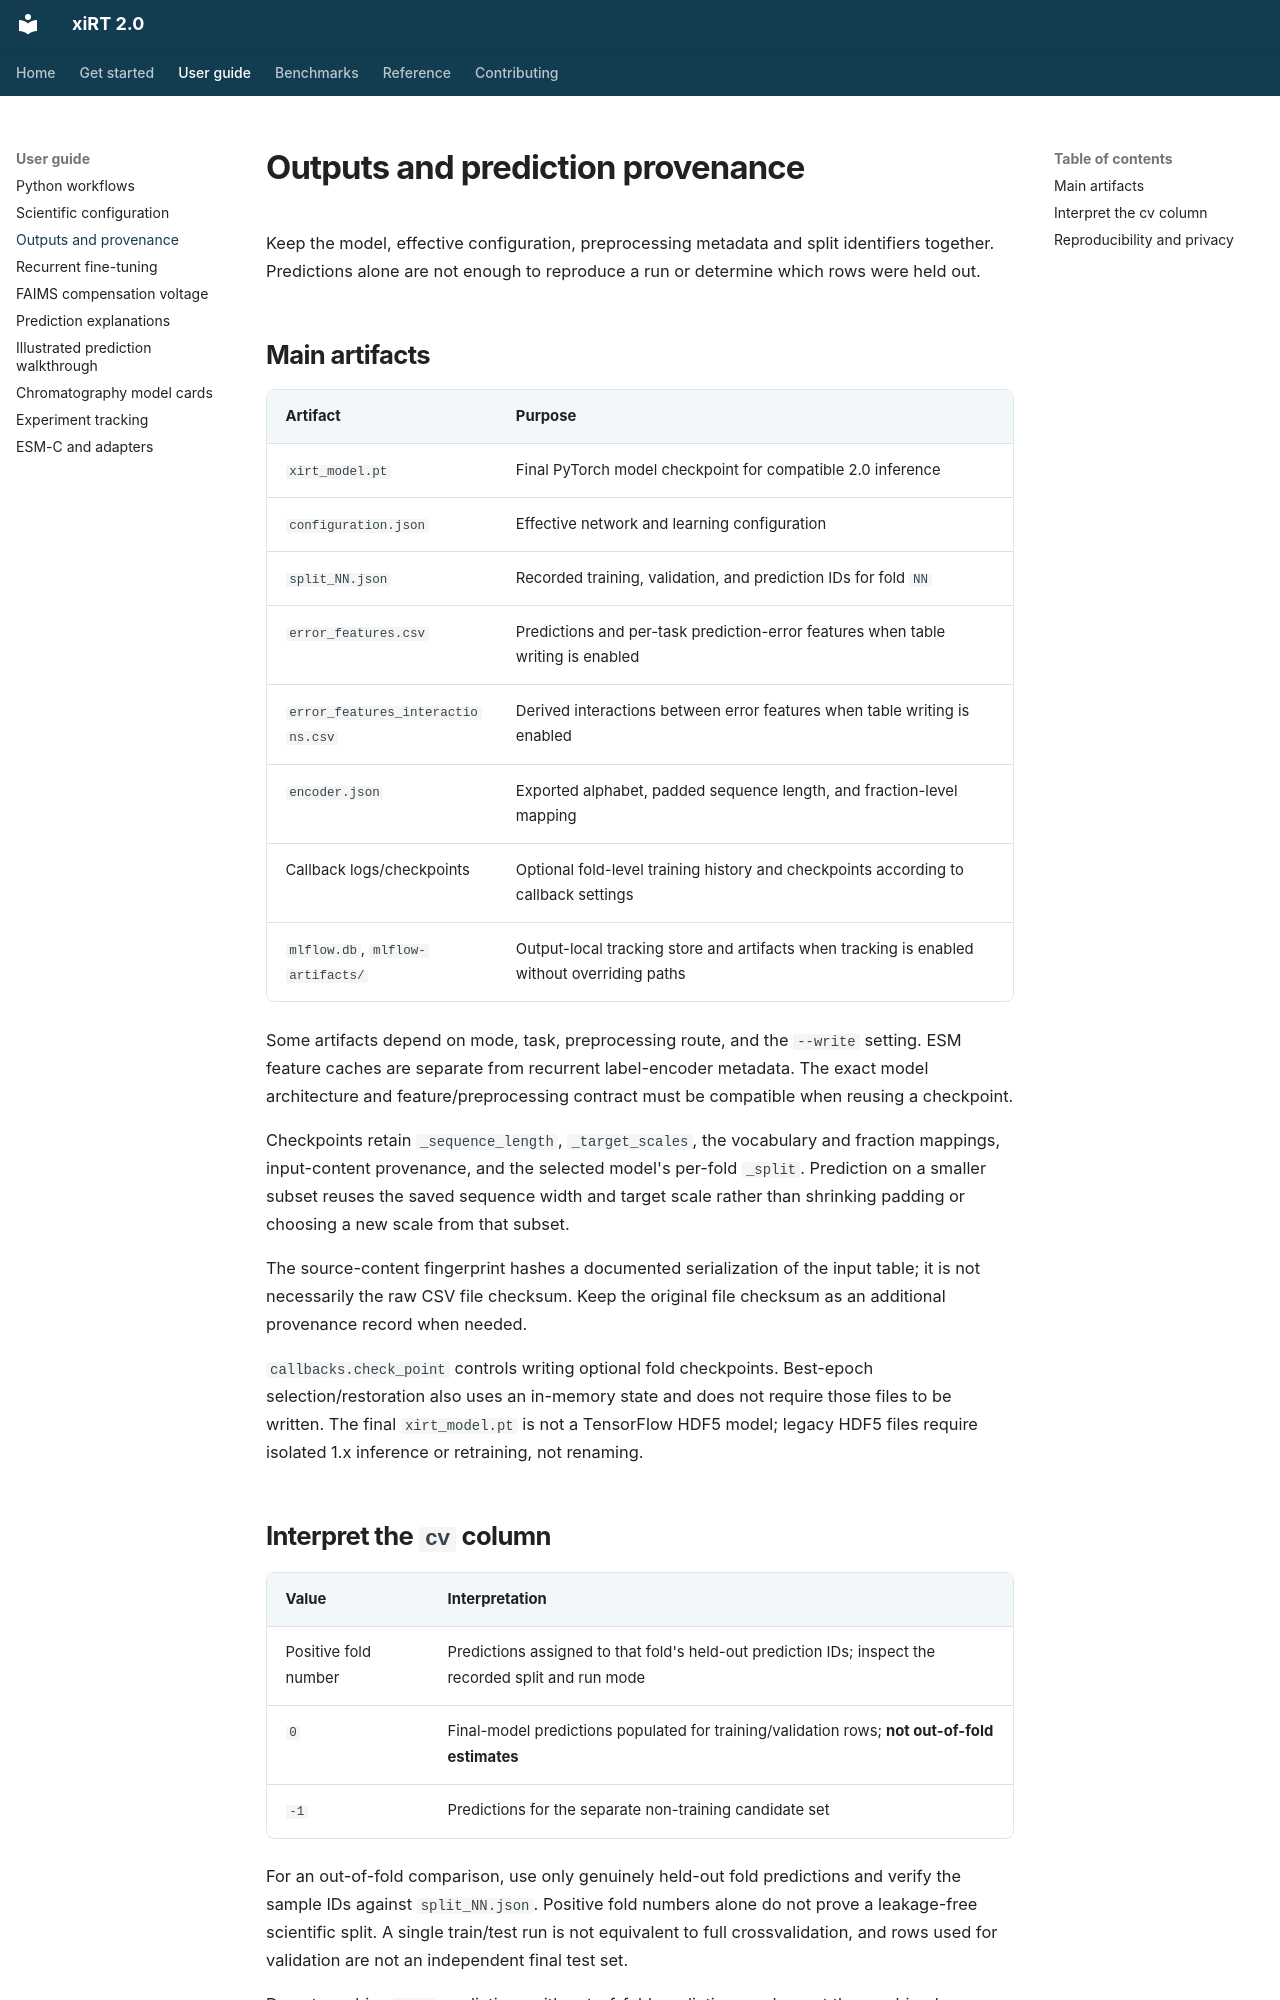

repository: gieses/xiRT · page: results/index.html · generator: mkdocs

# Outputs and prediction provenance

Keep the model, effective configuration, preprocessing metadata and split
identifiers together. Predictions alone are not enough to reproduce a run or
determine which rows were held out.

## Main artifacts

| Artifact | Purpose |
|---|---|
| `xirt_model.pt` | Final PyTorch model checkpoint for compatible 2.0 inference |
| `configuration.json` | Effective network and learning configuration |
| `split_NN.json` | Recorded training, validation, and prediction IDs for fold `NN` |
| `error_features.csv` | Predictions and per-task prediction-error features when table writing is enabled |
| `error_features_interactions.csv` | Derived interactions between error features when table writing is enabled |
| `encoder.json` | Exported alphabet, padded sequence length, and fraction-level mapping |
| Callback logs/checkpoints | Optional fold-level training history and checkpoints according to callback settings |
| `mlflow.db`, `mlflow-artifacts/` | Output-local tracking store and artifacts when tracking is enabled without overriding paths |

Some artifacts depend on mode, task, preprocessing route, and the `--write`
setting. ESM feature caches are separate from recurrent label-encoder
metadata. The exact model architecture and feature/preprocessing contract
must be compatible when reusing a checkpoint.

Checkpoints retain `_sequence_length`, `_target_scales`, the vocabulary and
fraction mappings, input-content provenance, and the selected model's
per-fold `_split`. Prediction on a smaller subset reuses the saved sequence
width and target scale rather than shrinking padding or choosing a new scale
from that subset.

The source-content fingerprint hashes a documented serialization of the input
table; it is not necessarily the raw CSV file checksum. Keep the original
file checksum as an additional provenance record when needed.

`callbacks.check_point` controls writing optional fold checkpoints. Best-epoch
selection/restoration also uses an in-memory state and does not require those
files to be written. The final `xirt_model.pt` is not a TensorFlow HDF5 model;
legacy HDF5 files require isolated 1.x inference or retraining, not renaming.
